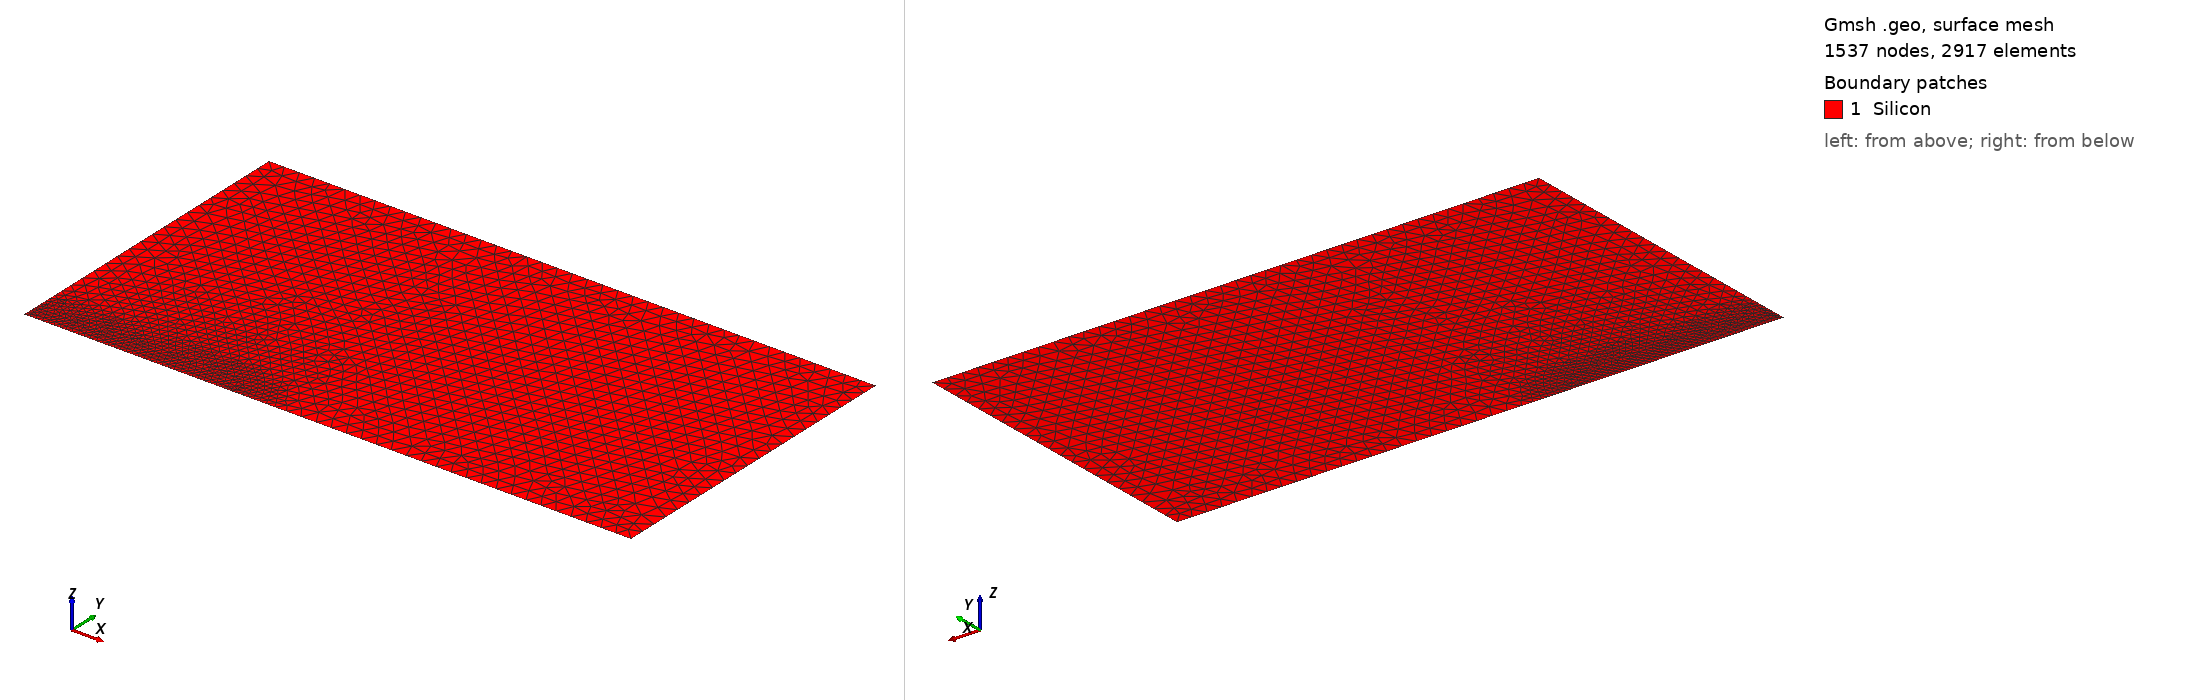

Gmsh geometry script, surface-meshed: 1537 nodes, 2917 surface elements. Boundary patches (legend numbers): 1 Silicon. Left view from above one corner, right view from below the opposite corner. Legend entries are the model's physical surfaces. The drawing asked Gmsh for element sizes between 1% and 20% of the model's largest extent; the script's own settings can give other sizes.

=== silicon_junction.geo (drawn) ===
// Generated by silicon_baseline.py from parameters.json.
// Coordinates are cm. y increases DOWN into the silicon.
// Embedded curves mark NetDoping=0; all silicon is a single region.

Point(1)={0,0,0,3e-05}; Point(2)={0.0038,0,0,3e-05};
Point(3)={0.0043,0,0,3e-05}; Point(4)={0.012,0,0,0.00030000000000000003};
Point(5)={0.012,0.0063,0,0.00030000000000000003}; Point(6)={0,0.0063,0,0.00030000000000000003};
Point(10)={0,0.00030000000000000003,0,3e-05}; Point(11)={0.004,0.00030000000000000003,0,3e-05};
Line(1)={1,2}; Line(2)={2,3}; Line(3)={3,4};
Line(4)={4,5}; Line(5)={5,6}; Line(6)={6,10}; Line(7)={10,1};
Curve Loop(1)={1,2,3,4,5,6,7}; Plane Surface(1)={1};
Point(12)={0.004,0,0,3e-05};
Line(10)={10,11}; Circle(11)={11,12,3};
Curve{10,11} In Surface{1};
Physical Curve("anode")={1};
Physical Curve("cathode")={5};

Physical Surface("Silicon")={1};
Field[1]=Distance; Field[1].CurvesList={10,11}; Field[1].Sampling=500;
Field[2]=Threshold; Field[2].InField=1;
Field[2].SizeMin=3e-05; Field[2].SizeMax=0.00030000000000000003;
Field[2].DistMin=7e-05; Field[2].DistMax=0.001;
Background Field=2;
Mesh.MeshSizeMin=3e-05; Mesh.MeshSizeMax=0.00030000000000000003;
Mesh.Algorithm=5;
Mesh.MshFileVersion=2.2;
Mesh.Binary=0;

Mesh.MeshSizeFromPoints=0;
Mesh.MeshSizeExtendFromBoundary=0;
Mesh.MeshSizeFromCurvature=0;
